The GitHub repository sss41097/PlantVillage contains a labelled image folder "PlantVillage" with 16 categories: Potato___Early_blight, Potato___Late_blight, Potato___healthy, Rice__Bacterial leaf blight, Rice__Brown spot, Rice__Leaf smut, Tomato__Late_Blight, Tomato___Bacterial_spot, Tomato___Early_blight, Tomato___Late_blight, Tomato___Leaf_Mold, Tomato___Septoria_leaf_spot, Tomato___Spider_mites Two-spotted_spider_mite, Tomato___Target_Spot, Tomato___Tomato_mosaic_virus, Tomato___healthy. Examples follow, each with its label.

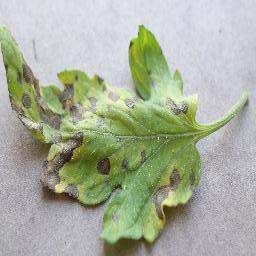
Label: Tomato___Early_blight

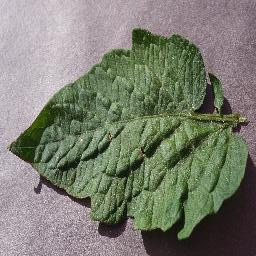
Label: Tomato___Target_Spot

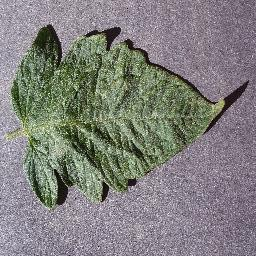
Label: Tomato___healthy

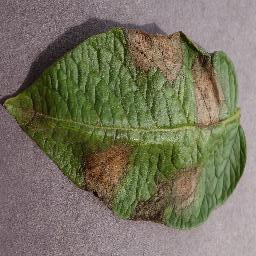
Label: Potato___Late_blight

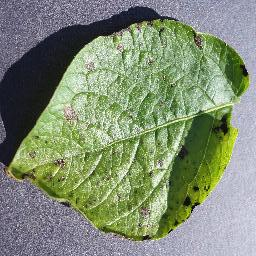
Label: Potato___Early_blight

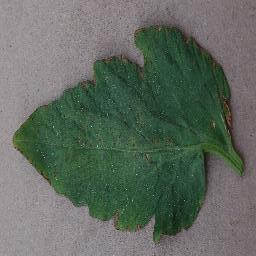
Label: Tomato___Bacterial_spot
